Labelled photos from "Hand-Gesture-Recognizer", an image-classification folder in Rahul2k/Hand-Gesture-Recognizer. The possible labels are: fist, one finger, perfect sign, two fingers.

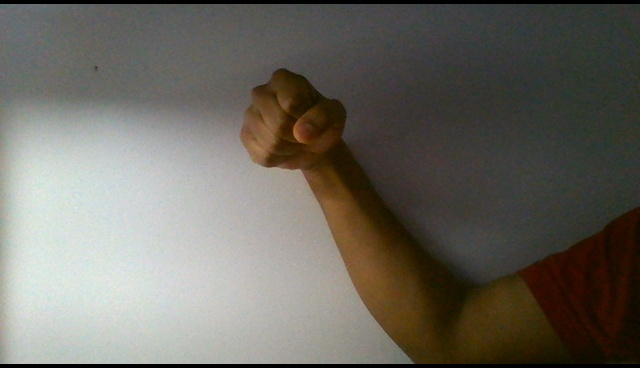
Label: fist

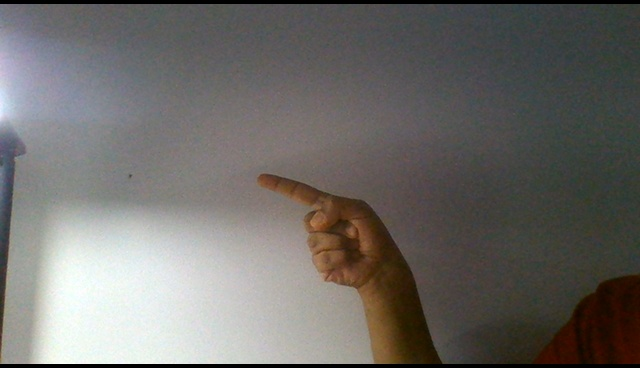
Label: one finger

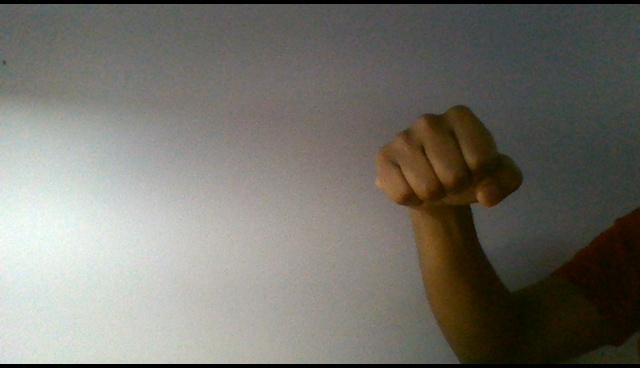
Label: fist

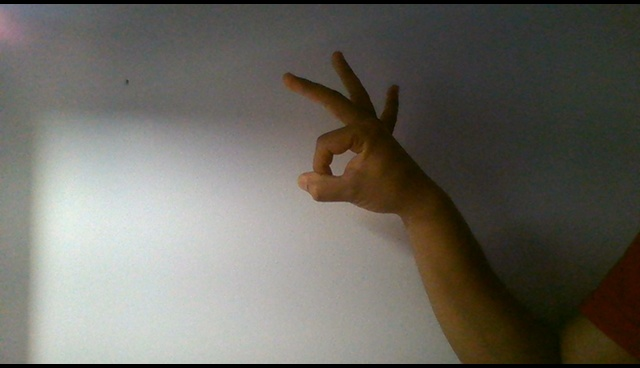
Label: perfect sign

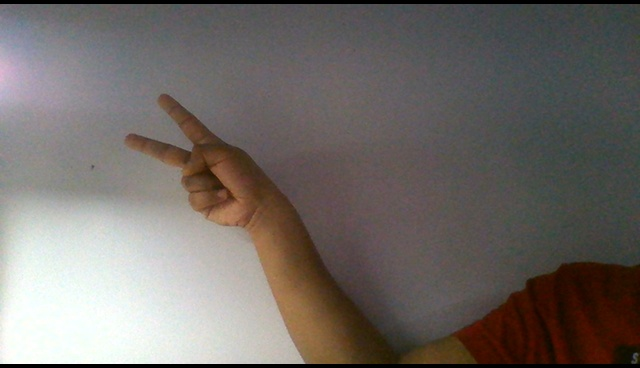
Label: two fingers

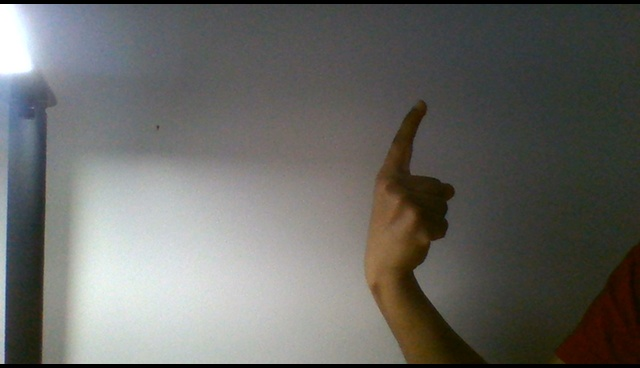
Label: one finger
